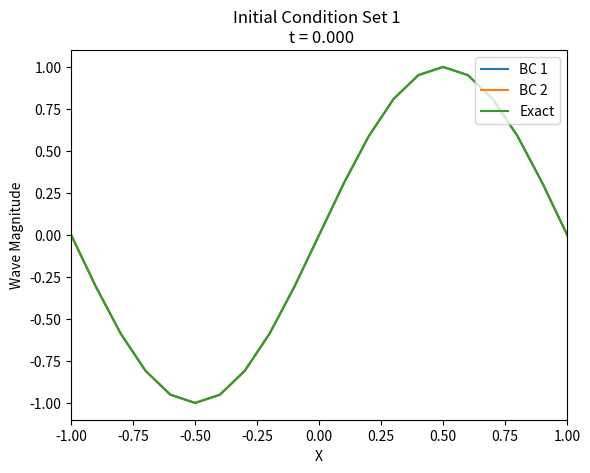
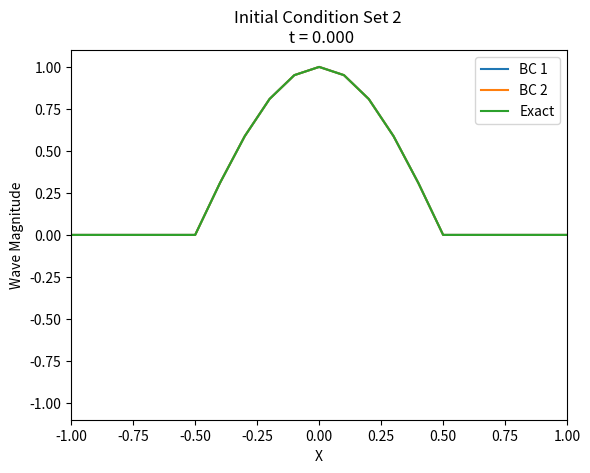
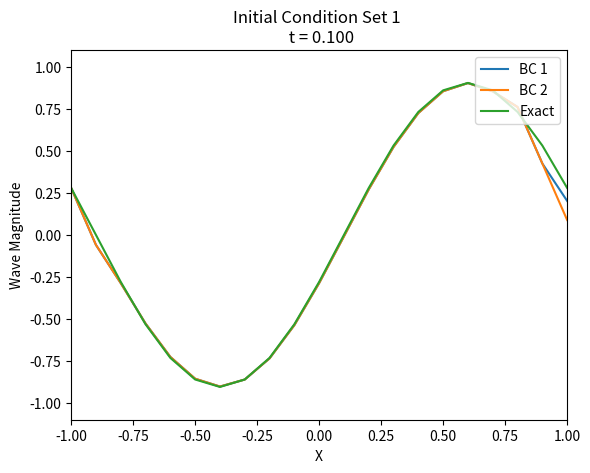
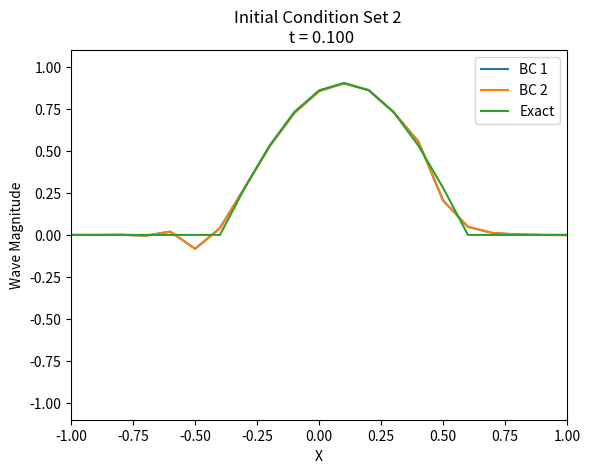
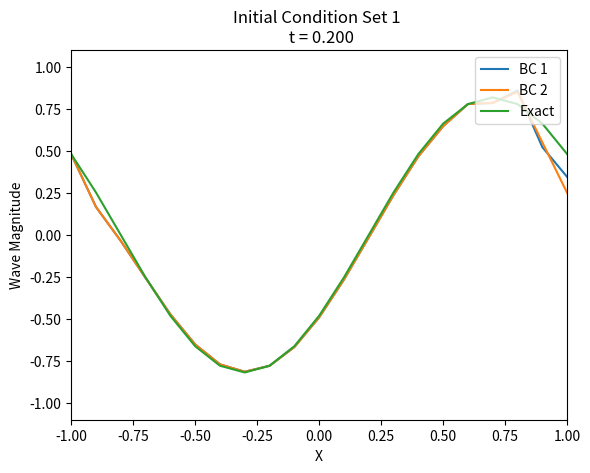
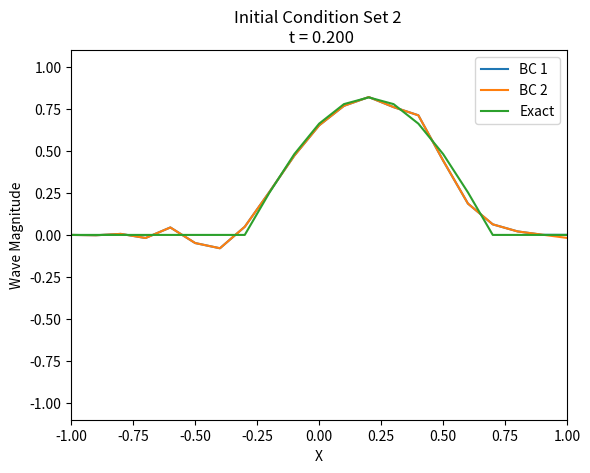
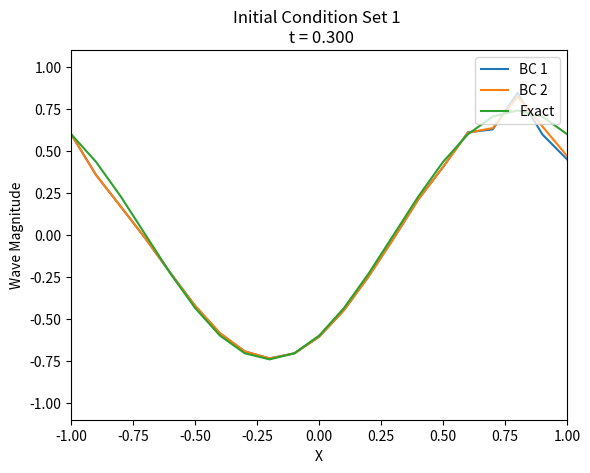
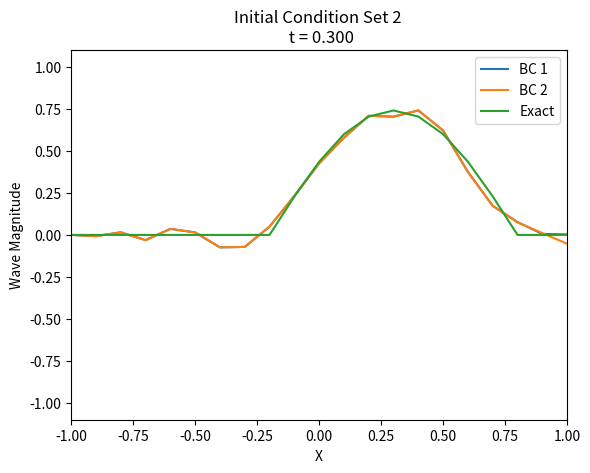
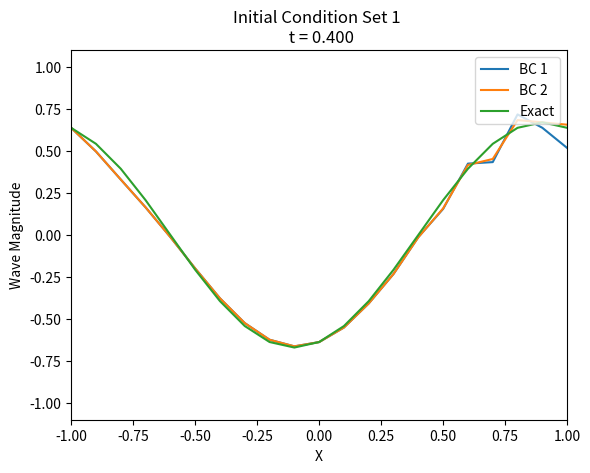
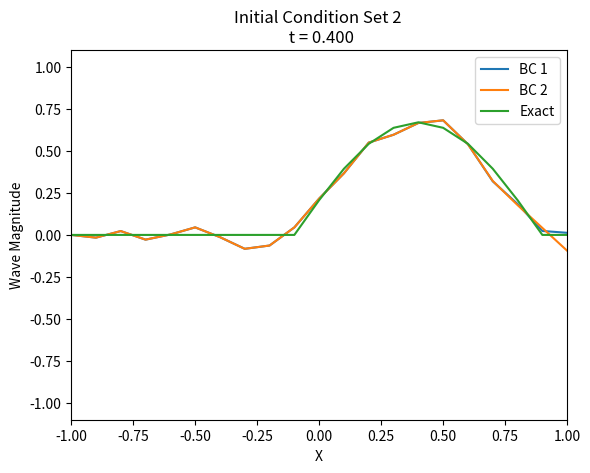
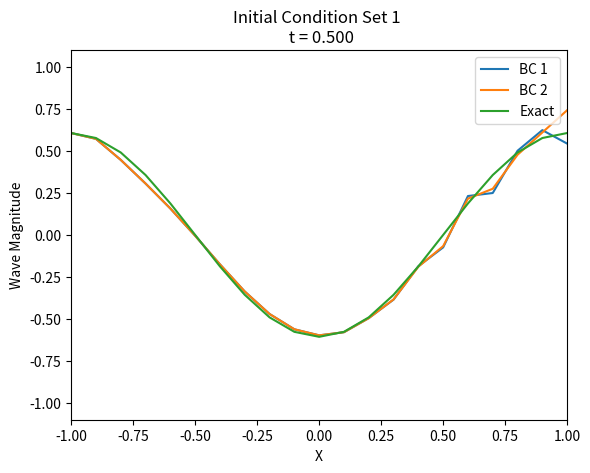
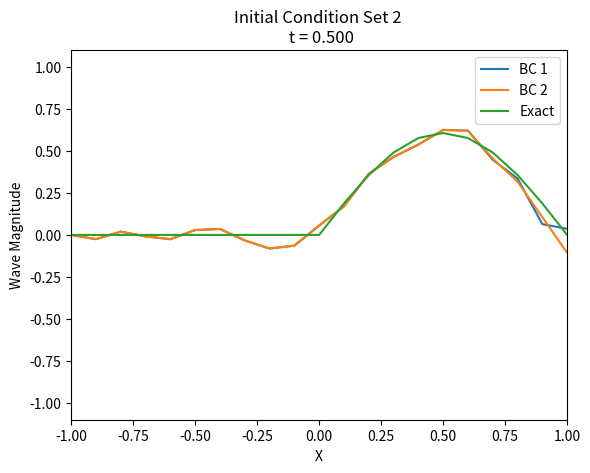
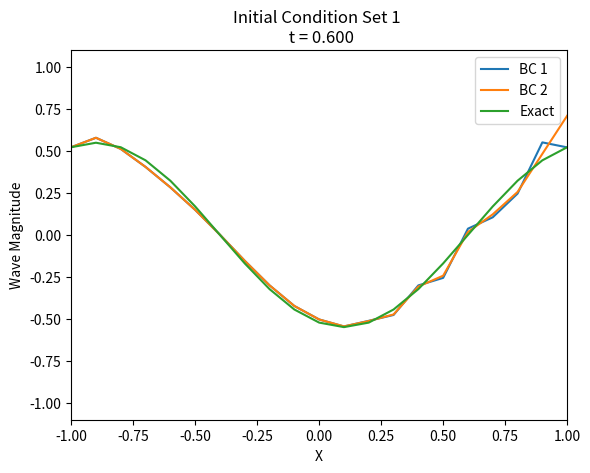
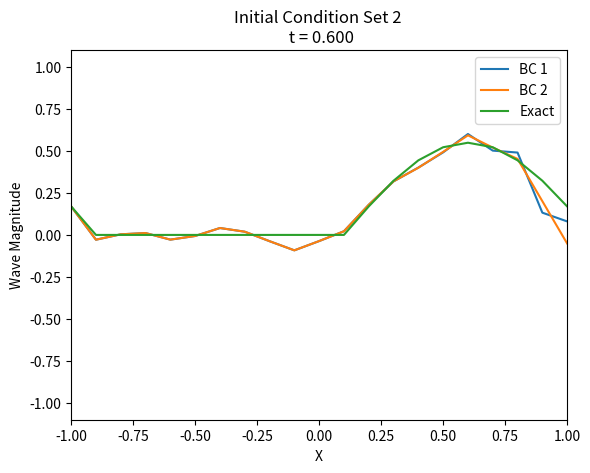
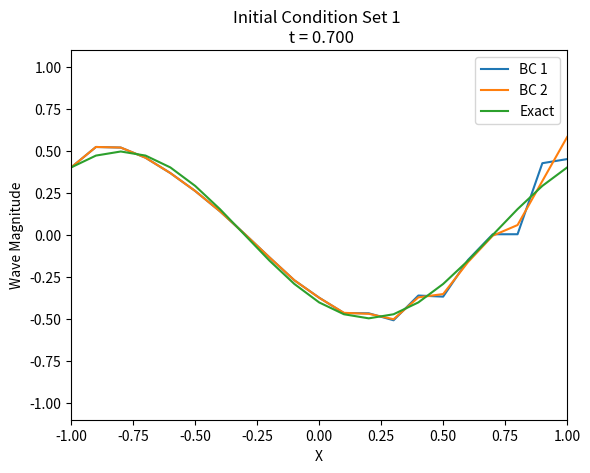
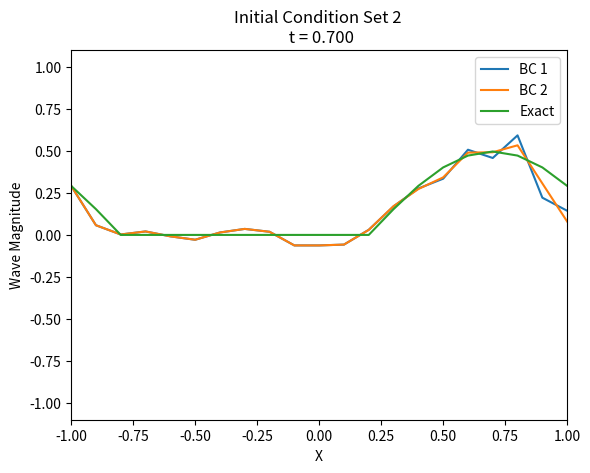

These figures' Python source, in order:
#!usr/bin/python3

import sys
import matplotlib as mpl
import matplotlib.pyplot as plt
import numpy as np
import math
import os

# Program written for Homework 6, MATH 693B. Problem outline from
# Strikwerda 3.5.2

# Program solves the equation u_t + u_x + u = 0 using the Crank-Nicolson
# method. 2 different initial conditions and 2 different boundary conditions
# will be used and compared. The system will be solved using the Thomas
# algorithm

# Author: Jon Parsons
# Date: 4-20-20

################################################################################
#Functions
################################################################################
# Function containing the initial condition of 1st IC, as well as exact solution
def ex_1(x,t):
    # x - point of interest

    sln = np.exp(-t)*np.sin(np.pi*(x-t))

    return sln

################################################################################
# Function containing the initial condition of 2nd IC, as well as exact solution
def ex_2(x,t):
    # x - point of interest

    sln = np.exp(-t)*np.cos(np.pi*(x-t))

    if 0 > sln:
        return 0
    else:
        return sln

################################################################################
# Function that fills the A and B arrays of the Crank-Nicolson method, versions
# for both boundary conditions will be returned. LHS matrices are reduced due to
# inversion method

def mat_fill(k,h,n):
    # k  - Stepsize in time
    # h  - Stepsize in space
    # n  - number of elements

    A_a = np.zeros(round(n)-1)
    A_b = np.zeros(round(n))
    A_c = np.zeros(round(n)-1)

    B = np.zeros((round(n),round(n)))

    for i in range(round(n)):
        if i == 0:
            A_b[i] = 1
            B[i,i] = 1
        elif i == n-1:
            A_b[i] = 1
            B[i,i] = 1
        else:
            A_a[i] = -k/(4*h)
            A_b[i] = 1
            A_c[i] = k/(4*h)

            B[i,i-1] = k/(4*h)
            B[i,i]   = 1 - k
            B[i,i+1] = -k/(4*h)

    A_a[0] = -k/(4*h)
    A_a[-1] = 0
    A_c[-1] = k/(4*h)
    A_c[0] = 0

    return A_a, A_b, A_c, B

################################################################################
# Function to initialize the waves
def ini(dx,x_i,t_i,n):
    # dx  - Stepsize in x
    # x_i - Initial value of x
    # t_i - Initial value in time
    # n   - Number of gridpoints

    u_ic1_b1 = np.zeros(n)
    u_ic1_b2 = np.zeros(n)
    u_ic2_b1 = np.zeros(n)
    u_ic2_b2 = np.zeros(n)
    ex_ic1   = np.zeros(n)
    ex_ic2   = np.zeros(n)
    x_vals   = np.zeros(n)

    x_c = x_i
    for i in range(n):
        x_vals[i] = x_c
        ic1 = ex_1(x_c,t_i)
        ic2 = ex_2(x_c,t_i)
        u_ic1_b1[i] = ic1
        u_ic1_b2[i] = ic1
        u_ic2_b1[i] = ic2
        u_ic2_b2[i] = ic2
        ex_ic1[i] = ic1
        ex_ic2[i] = ic2
        x_c += dx


    return u_ic1_b1, u_ic1_b2, u_ic2_b1, u_ic2_b2, ex_ic1, ex_ic2, x_vals

################################################################################
# Function containing the Thompson algrothm
def Thomas(a,b,c,d):
    # a - Vector containing the sub-diagonal values
    # b - Vector containing the main diagonal values
    # c - Vector containing the super-diagonal values
    # d - Vector containing the RHS values

    n = len(d)
    cp = np.zeros(n-1) # c prime
    dp = np.zeros(n) # d prime
    u_nv = np.zeros(n) # inversed vector

    cp[0] = (c[0]/b[0])
    dp[0] = (d[0]/b[0])

    for i in range(1,n-2):
        cp[i] = c[i]/(b[i] - a[i]*cp[i-1])
    for i in range(1,n-1):
        dp[i] = (d[i] - a[i]*dp[i-1])/(b[i] - a[i]*cp[i-1])

    u_nv[n-1] = dp[n-1]
    for i in range(n-2,-1,-1):
        u_nv[i] = dp[i] - cp[i]*u_nv[i+1]

    return u_nv

################################################################################
# Function contains code to find the L2 norm
def L2_norm(v,e,h):
    # v - Vector containing the numerical solution
    # e - Vector containing the exact solution
    # h - stepsize

    sum = 0
    for i in range(len(v)-1):
        sum += (e[i] - v[i])**2

    l2 = np.sqrt(sum*h)

    return l2

################################################################################
# Function contains code to find the order of accuracy. Arguements must be of
# equal length
def acc_ord(v):
    # v - vector containing the error from the norms

    sum = 0
    N = 1
    while N < len(v):
        ord_c = np.log(v[N-1]/v[N])/np.log(2)
        sum += ord_c
        print(ord_c)
        N += 1

    ord = sum/(N-1)

    return ord

################################################################################
# Graphing function, handles graphing of schemes with exact solution
def graph(out,title,x1_vals,y_vals,y2_vals,y3_vals):
    # out     - title of output file
    # title   - graph title
    # x_vals  - holds x axis values
    # y_vals  - holds  BC 1
    # y2_vals - holds  BC 2
    # y3_vals - holds Exact

    # X range limits
    x_l = min(x_vals)
    x_h = max(x_vals)

    # y range limits. Will auto-adjust based on lowest value of the exact sln
    y_l = -1.1
    y_h = 1.1

    plt.plot(x_vals,y_vals)
    plt.plot(x_vals,y2_vals)
    plt.plot(x_vals,y3_vals)
    plt.legend(["BC 1","BC 2","Exact"], loc='upper right')
    plt.xlim((x_l,x_h))
    plt.ylim((y_l,y_h))
    plt.ylabel('Wave Magnitude')
    plt.xlabel('X')
    plt.title(title)
    plt.savefig(out)
    plt.clf()

################################################################################
# Main
################################################################################

print("Hello. Moving waves.")

# Common variables
h_vals = [1/10,1/20,1/40]
lmda = 1.0

# Initialize values
x_i = -1.0 # minimum x
x_f = 1.0 # maximum x
t_i = 0.0 # minimum time
t_f = 1.0 # maximum time, extended due to gif maker

l2_norms_ic1_bc1 = np.zeros(len(h_vals))
l2_norms_ic1_bc2 = np.zeros(len(h_vals))
l2_norms_ic2_bc1 = np.zeros(len(h_vals))
l2_norms_ic2_bc2 = np.zeros(len(h_vals))

q = 0
for h in h_vals:
    q += 1
    k = h*lmda
    print("Solving for h = ",h)
    N = round((x_f-x_i)/h) + 1

    # Matrices
    A_a, A_b, A_c, B = mat_fill(k,h,N)
    # Initial Vectors
    u_ic1_b1, u_ic1_b2, u_ic2_b1, u_ic2_b2, ex_ic1, ex_ic2, x_vals = \
                                                                ini(h,x_i,t_i,N)

    t_c = t_i
    r = 0
    # Initial values
    output_ic1 = "grph1_t"+str(r).zfill(3)+str(q)+".jpg".format(r,q)
    output_ic2 = "grph2_t"+str(r).zfill(3)+str(q)+".jpg".format(r,q)
    title_ic1 = "Initial Condition Set 1 \n t = %.3f"% t_c
    title_ic2 = "Initial Condition Set 2 \n t = %.3f"% t_c
    graph(output_ic1,title_ic1,x_vals,u_ic1_b1,u_ic1_b2,ex_ic1)
    graph(output_ic2,title_ic2,x_vals,u_ic2_b1,u_ic2_b2,ex_ic2)

    # Update system
    r += 1
    t_c += k
    while t_c <= t_f + k:
        # Initial Condition 1
        # BC 1
        u_ic1_b1_i = np.matmul(B,u_ic1_b1)
        u_ic1_b1_n = Thomas(A_a,A_b,A_c,u_ic1_b1_i)
        # BC 2
        u_ic1_b2_i = np.matmul(B,u_ic1_b2)
        u_ic1_b2_n = Thomas(A_a,A_b,A_c,u_ic1_b2_i)
        # Initial Condition 2
        # BC 1
        u_ic2_b1_i = np.matmul(B,u_ic2_b1)
        u_ic2_b1_n = Thomas(A_a,A_b,A_c,u_ic2_b1_i)
        # BC 2
        u_ic2_b2_i = np.matmul(B,u_ic2_b2)
        u_ic2_b2_n = Thomas(A_a,A_b,A_c,u_ic2_b2_i)

        # BC's for IC 1
        u_ic1_b1_n[N-1] = (u_ic1_b1[N-1]+lmda*u_ic1_b1_n[N-2])/(1+lmda+k)
        u_ic1_b2_n[N-1] = 2*u_ic1_b2_n[N-2] - u_ic1_b2_n[N-3]
        u_ic1_b1_n[0] = ex_1(x_i,t_c)
        u_ic1_b2_n[0] = ex_1(x_i,t_c)

        # BC's for IC 2
        u_ic2_b1_n[N-1] = (u_ic2_b1[N-1]+lmda*u_ic2_b1_n[N-2])/(1+lmda+k)
        u_ic2_b2_n[N-1] = 2*u_ic2_b2_n[N-2] - u_ic2_b2_n[N-3]
        u_ic2_b1_n[0] = ex_2(x_i,t_c)
        u_ic2_b2_n[0] = ex_2(x_i,t_c)

        for j, xx in enumerate(x_vals):
            ex_ic1[j] = ex_1(xx,t_c)
            ex_ic2[j] = ex_2(xx,t_c)

        output_ic1 = "grph1_t"+str(r).zfill(3)+"h"+str(q)+".jpg".format(r,q)
        output_ic2 = "grph2_t"+str(r).zfill(3)+"h"+str(q)+".jpg".format(r,q)
        title_ic1 = "Initial Condition Set 1 \n t = %.3f"% t_c
        title_ic2 = "Initial Condition Set 2 \n t = %.3f"% t_c
        graph(output_ic1,title_ic1,x_vals,u_ic1_b1_n,u_ic1_b2_n,ex_ic1)
        graph(output_ic2,title_ic2,x_vals,u_ic2_b1_n,u_ic2_b2_n,ex_ic2)

        # Update vectors
        for i, val in enumerate(u_ic1_b1_n):
            u_ic1_b1[i] = val
            u_ic1_b2[i] = u_ic1_b2_n[i]
            u_ic2_b1[i] = u_ic2_b1_n[i]
            u_ic2_b2[i] = u_ic2_b2_n[i]

        t_c += k
        r += 1

    l2_norms_ic1_bc1[q-1] = (L2_norm(u_ic1_b1,ex_ic1,h))
    l2_norms_ic1_bc2[q-1] = (L2_norm(u_ic1_b2,ex_ic1,h))
    l2_norms_ic2_bc1[q-1] = (L2_norm(u_ic2_b1,ex_ic2,h))
    l2_norms_ic2_bc2[q-1] = (L2_norm(u_ic2_b2,ex_ic2,h))

print("Determining Order of Accuracy")

ic1_B1_ord = acc_ord(l2_norms_ic1_bc1)
ic1_B2_ord = acc_ord(l2_norms_ic1_bc2)
ic2_B1_ord = acc_ord(l2_norms_ic2_bc1)
ic2_B2_ord = acc_ord(l2_norms_ic2_bc2)

print(l2_norms_ic1_bc1)
print(l2_norms_ic1_bc2)
print(l2_norms_ic2_bc1)
print(l2_norms_ic2_bc2)

print("Order for IC1, B1: ", ic1_B1_ord)
print("Order for IC1, B2: ", ic1_B2_ord)
print("Order for IC2, B1: ", ic2_B1_ord)
print("Order for IC2, B2: ", ic2_B2_ord)

# Creates a gif of the outputs. comment out if unwanted.
os.system("ffmpeg -y -t 3 -i 'grph1_t%03dh1.jpg' cn_eqns11.gif")
os.system("ffmpeg -y -t 3 -i 'grph2_t%03dh1.jpg' cn_eqns21.gif")
os.system("ffmpeg -y -t 3 -i 'grph1_t%03dh2.jpg' cn_eqns12.gif")
os.system("ffmpeg -y -t 3 -i 'grph2_t%03dh2.jpg' cn_eqns22.gif")
os.system("ffmpeg -y -t 3 -i 'grph1_t%03dh3.jpg' cn_eqns13.gif")
os.system("ffmpeg -y -t 3 -i 'grph2_t%03dh3.jpg' cn_eqns23.gif")

#os.system("rm -f *.jpg")

################################################################################
